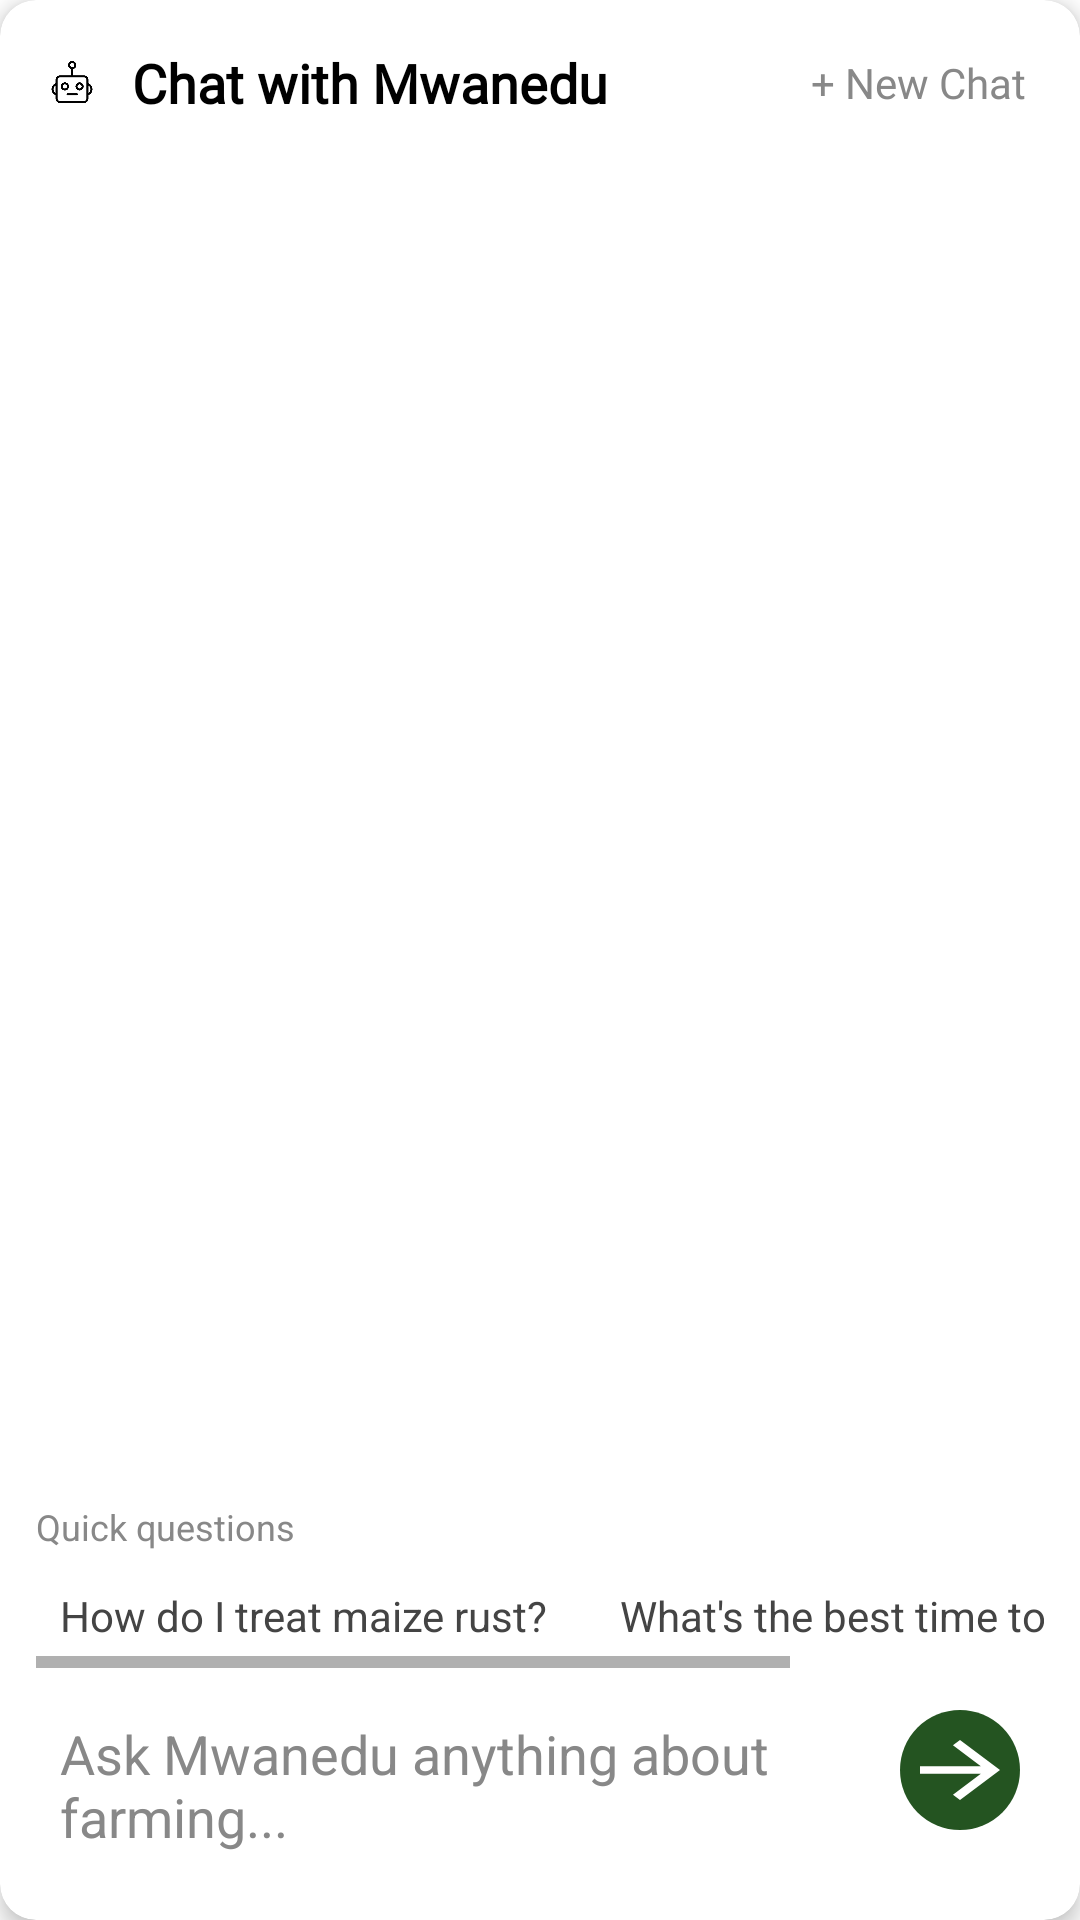

The Android layout XML behind this screen, and the referenced resources:
<!-- AndroidManifest.xml: application theme Theme.AgriscanMobileApplication -->
<!-- res/layout/layout_chat_active.xml -->
<?xml version="1.0" encoding="utf-8"?>
<androidx.cardview.widget.CardView xmlns:android="http://schemas.android.com/apk/res/android"
    xmlns:app="http://schemas.android.com/apk/res-auto"
    android:layout_width="match_parent"
    android:layout_height="match_parent"
    app:cardCornerRadius="12dp"
    android:background="@android:color/white"
    app:cardElevation="4dp">

    <LinearLayout
        android:orientation="vertical"
        android:padding="12dp"
        android:layout_width="match_parent"
        android:layout_height="match_parent">

        
        <LinearLayout
            android:orientation="horizontal"
            android:layout_width="match_parent"
            android:layout_height="wrap_content"
            android:gravity="center_vertical">

            
            <LinearLayout
                android:orientation="horizontal"
                android:gravity="center_vertical"
                android:layout_width="0dp"
                android:layout_height="wrap_content"
                android:layout_weight="1">

                <ImageView
                    android:src="@drawable/robot_icon"
                    android:layout_width="24dp"
                    android:layout_height="24dp"
                    android:layout_marginRight="8dp"/>

                <TextView
                    android:text="Chat with Mwanedu"
                    android:textColor="#000000"
                    android:fontFamily="@font/poppins_bold"
                    android:textSize="18sp"
                    android:textStyle="bold"
                    android:layout_width="wrap_content"
                    android:layout_height="wrap_content"/>
            </LinearLayout>

            
            <TextView
                android:id="@+id/btnNewChat"
                android:text="+ New Chat"
                android:textColor="#888888"
                android:padding="6dp"
                android:background="@drawable/tab_inactive_bg"
                android:textSize="14sp"
                android:fontFamily="@font/poppins_medium"
                android:layout_width="wrap_content"
                android:layout_height="wrap_content"/>
        </LinearLayout>
        
        <androidx.recyclerview.widget.RecyclerView
            android:id="@+id/recyclerChatMessages"
            android:layout_width="match_parent"
            android:layout_height="0dp"
            android:layout_weight="1"
            android:paddingVertical="8dp"/>

        
        <LinearLayout
            android:orientation="vertical"
            android:layout_width="match_parent"
            android:layout_height="wrap_content"
            android:layout_marginBottom="6dp">

            <TextView
                android:text="Quick questions"
                android:textColor="#888"
                android:textSize="12sp"
                android:layout_height="match_parent"
                android:layout_width="match_parent" />

            <HorizontalScrollView
                android:layout_width="match_parent"
                android:layout_height="wrap_content"
                android:paddingTop="4dp">

                <LinearLayout
                    android:orientation="horizontal"
                    android:layout_width="wrap_content"
                    android:layout_height="wrap_content">

                    <TextView
                        android:text="How do I treat maize rust?"
                        android:padding="8dp"
                        android:background="@drawable/tab_inactive_bg"
                        android:textColor="#444"
                        android:layout_marginRight="8dp"
                        android:layout_height="match_parent"
                        android:layout_width="match_parent" />

                    <TextView
                        android:text="What's the best time to plant tomatoes?"
                        android:padding="8dp"
                        android:background="@drawable/tab_inactive_bg"
                        android:textColor="#444"
                        android:layout_height="match_parent"
                        android:layout_width="match_parent" />
                </LinearLayout>
            </HorizontalScrollView>
        </LinearLayout>

        
        <LinearLayout
            android:orientation="horizontal"
            android:layout_width="match_parent"
            android:layout_height="wrap_content"
            android:padding="8dp">

            <EditText
                android:id="@+id/editPromptActive"
                android:hint="Ask Mwanedu anything about farming..."
                android:layout_width="0dp"
                android:layout_weight="1"
                android:background="@android:color/transparent"
                android:textColor="#000"
                android:textColorHint="#888"
                android:layout_height="match_parent" />

            <ImageButton
                android:id="@+id/btnSendActive"
                android:layout_width="40dp"
                android:layout_height="40dp"
                android:background="@drawable/btn_circle_green"
                android:src="@drawable/ic_arrow_forward"
                android:contentDescription="Next"
                android:scaleType="center"
                app:tint="@color/white"
                app:layout_constraintBottom_toBottomOf="parent"
                app:layout_constraintStart_toStartOf="parent"
                app:layout_constraintEnd_toEndOf="parent"
                android:layout_marginBottom="10dp" />
        </LinearLayout>
    </LinearLayout>
</androidx.cardview.widget.CardView>
<!-- resources referenced by this layout -->
<resources>
  <color name="white">#FFFFFFFF</color>
  <!-- drawable btn_circle_green (drawable) -->
  <?xml version="1.0" encoding="utf-8"?>
  <shape xmlns:android="http://schemas.android.com/apk/res/android"
      android:shape="oval">
      <solid android:color="@color/green"/>
      <size
          android:width="56dp"
          android:height="56dp"/>
  </shape>
  <!-- drawable ic_arrow_forward (drawable) -->
  <vector xmlns:android="http://schemas.android.com/apk/res/android"
      android:width="40dp"
      android:height="30dp"
      android:viewportWidth="24"
      android:viewportHeight="24">
      <path
          android:fillColor="@android:color/white"
          android:pathData="M20,12l-8,-8l-1.41,1.41L16.17,11H4v2h12.17l-5.58,5.59L12,20z"/>
  </vector>
  <!-- drawable robot_icon: png bitmap (drawable, 39403 bytes) -->
  <style name="Theme.AgriscanMobileApplication" parent="Theme.MaterialComponents.DayNight.NoActionBar">
          
          <item name="colorPrimary">@color/purple_500</item>
          <item name="colorPrimaryVariant">@color/purple_700</item>
          <item name="colorOnPrimary">@color/white</item>
          
          <item name="colorSecondary">@color/teal_200</item>
          <item name="colorSecondaryVariant">@color/teal_700</item>
          <item name="colorOnSecondary">@color/black</item>
          
          <item name="colorTertiary">@color/green</item>
          
          <item name="android:statusBarColor">?attr/colorPrimaryVariant</item>
          
      </style>
  <color name="green">#245421</color>
  <color name="purple_500">#FF6200EE</color>
  <color name="purple_700">#FF3700B3</color>
  <color name="teal_200">#FF03DAC5</color>
  <color name="teal_700">#FF018786</color>
  <color name="black">#FF000000</color>
</resources>
